Image classification data set "aurora_train" (123675/data on GitHub). Class labels (5): drapery aurora, hotspot aurora, multiple arcs aurora, radial aurora, single arc aurora.

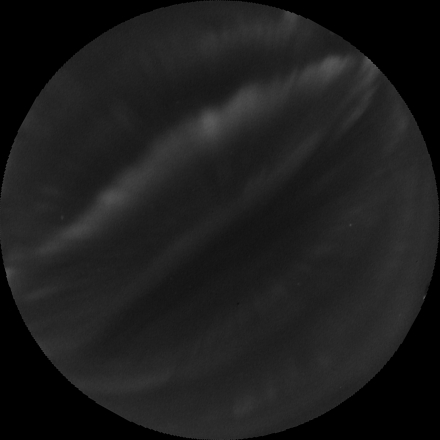
Label: drapery aurora

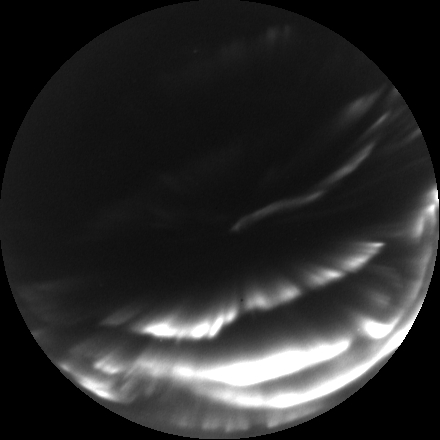
Label: multiple arcs aurora

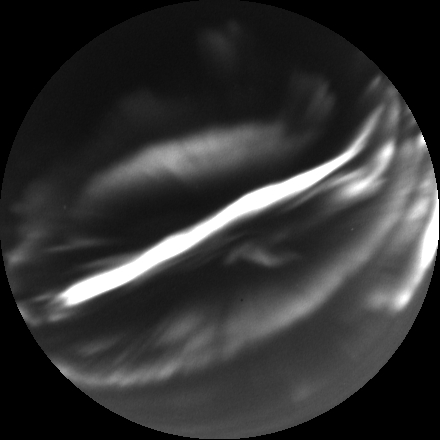
Label: multiple arcs aurora

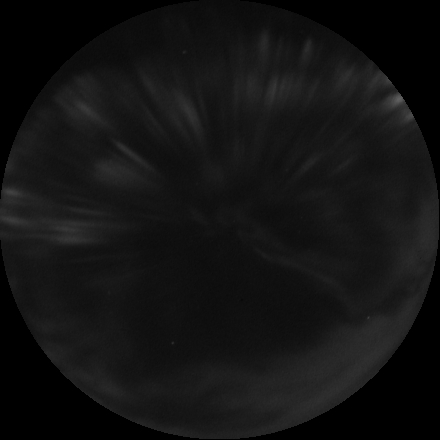
Label: radial aurora

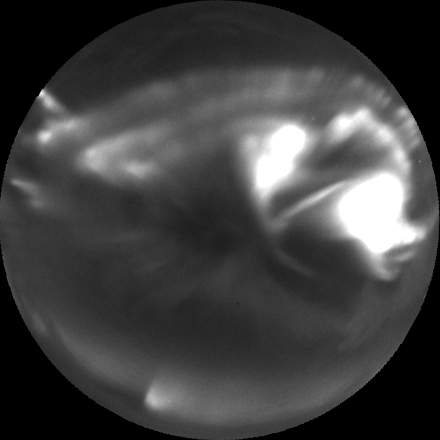
Label: hotspot aurora

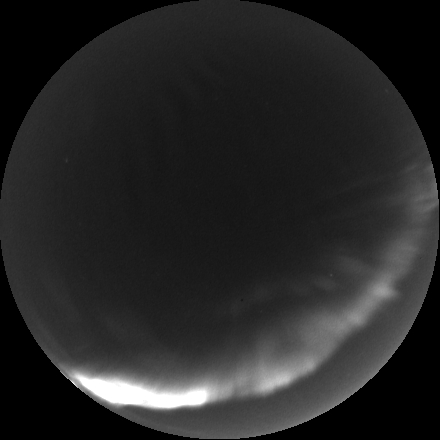
Label: single arc aurora
